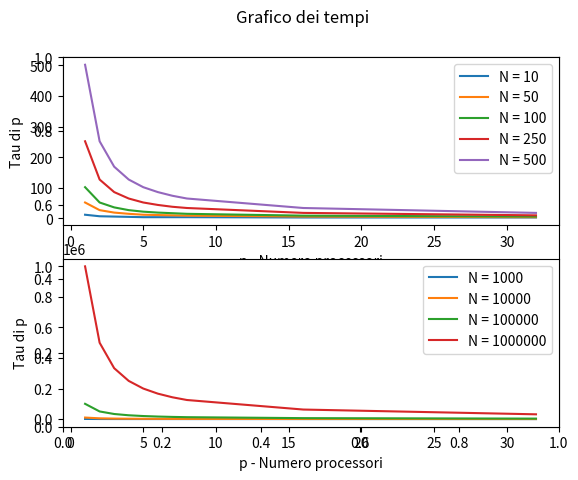
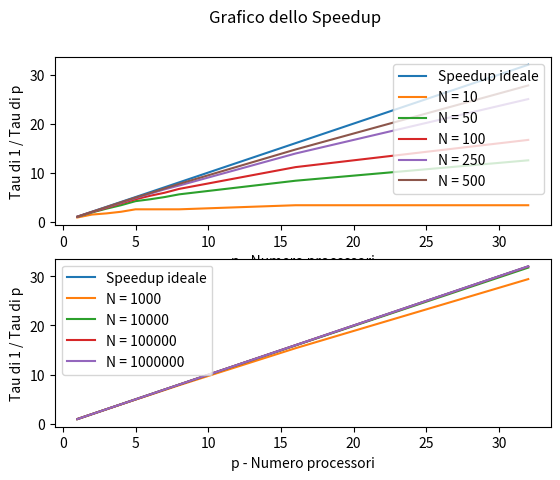
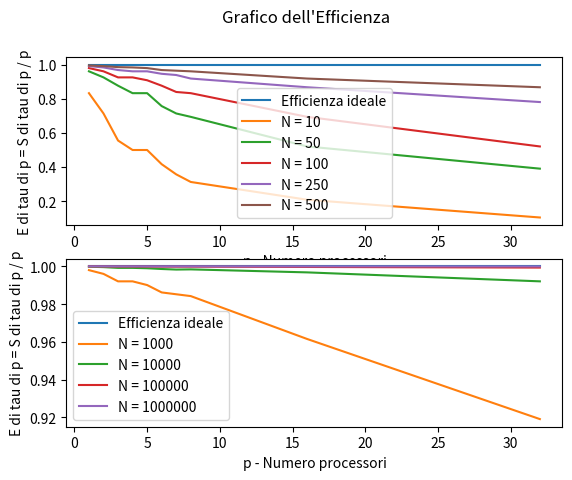

Generate these figures, in order, with matplotlib:
import matplotlib.pyplot as plot
import numpy as np

def plot_properties(pos,gfunc):

    plot.subplot(2,1,pos)
    plot.xlabel('p - Numero processori')

    if gfunc.__name__ == "tau":
        plot.ylabel('Tau di p')
        plot.suptitle("Grafico dei tempi")
    elif gfunc.__name__ == "speedup":
        plot.ylabel('Tau di 1 / Tau di p')
        plot.suptitle("Grafico dello Speedup")
    elif gfunc.__name__ == "efficiency":
        plot.ylabel('E di tau di p = S di tau di p / p')
        plot.suptitle("Grafico dell'Efficienza")
        


def iter_subplot(y,x, pos, gfunc):
        if gfunc.__name__== "speedup":
            plot_properties(pos,gfunc)
            plot.plot(x,x,label="Speedup ideale")
        elif gfunc.__name__== "efficiency":
            plot_properties(pos,gfunc)
            plot.plot(x,x/x,label="Efficienza ideale")

        for i in range(len(y)):
            plot_properties(pos,gfunc)
            plot.plot(x,gfunc(x,y[i]),label="N = " + str(y[i]) )
            plot.legend()
        

def efficiency(p, N):
    return speedup(p, N)/p


def speedup(p, N): #Speedup
    return N/tau(p, N)

def tau(p, N): #Time graphs

    tau = np.zeros(len(p))

    for i in range(0,len(p)):
        tau[i] = int(N/p[i])
        if N % p[i] != 0:
            tau[i] = tau[i] + 3
        else:
            tau[i] = tau[i] + 2
        
    #print(tau)
    return tau

def main():
    x = np.array([1,2,3,4,5,6,7,8,16,32])
    yl = np.array([10,50,100,250,500])
    yh = np.array([1000,10000,100000,1000000]) #,5000000

    plot.gcf()
    plot.gca()


    plot.figure(1)
    iter_subplot(yl, x, 1, tau)
    iter_subplot(yh, x, 2, tau)


    plot.figure(2)
    iter_subplot(yl, x, 1, speedup)
    iter_subplot(yh, x, 2, speedup)

    plot.figure(3)
    iter_subplot(yl, x, 1, efficiency)
    iter_subplot(yh, x, 2, efficiency)


    plot.show()

    

if __name__=="__main__":
    main()